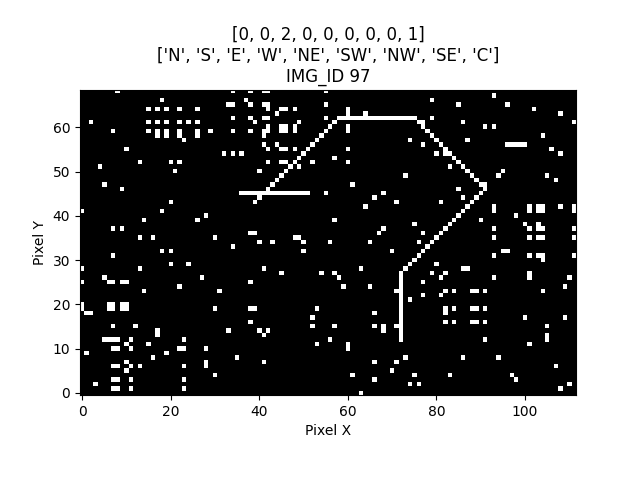

The table this chart was drawn from, first rows:
IMG_ID, PIXEL_X, PIXEL_Y, PIXEL_COLOR
97, 0, 0, 0
97, 1, 0, 0
97, 2, 0, 0
97, 3, 0, 0
97, 4, 0, 0
97, 5, 0, 0
97, 6, 0, 0
97, 7, 0, 0
97, 8, 0, 0
97, 9, 0, 0
97, 10, 0, 0
97, 11, 0, 0
97, 12, 0, 0
97, 13, 0, 0
97, 14, 0, 0
97, 15, 0, 0
97, 16, 0, 0
97, 17, 0, 0
97, 18, 0, 0
97, 19, 0, 0
97, 20, 0, 0
97, 21, 0, 0
97, 22, 0, 0
97, 23, 0, 0
97, 24, 0, 0
97, 25, 0, 0
97, 26, 0, 0
97, 27, 0, 0
97, 28, 0, 0
97, 29, 0, 0
97, 30, 0, 0
97, 31, 0, 0
97, 32, 0, 0
97, 33, 0, 0
97, 34, 0, 0
97, 35, 0, 0
97, 36, 0, 0
97, 37, 0, 0
97, 38, 0, 0
97, 39, 0, 0
97, 40, 0, 0
97, 41, 0, 0
97, 42, 0, 0
97, 43, 0, 0
97, 44, 0, 0
97, 45, 0, 0
97, 46, 0, 0
97, 47, 0, 0
97, 48, 0, 0
97, 49, 0, 0
97, 50, 0, 0
97, 51, 0, 0
97, 52, 0, 0
97, 53, 0, 0
97, 54, 0, 0
97, 55, 0, 0
97, 56, 0, 0
97, 57, 0, 0
97, 58, 0, 0
97, 59, 0, 0
... 7,668 more rows
